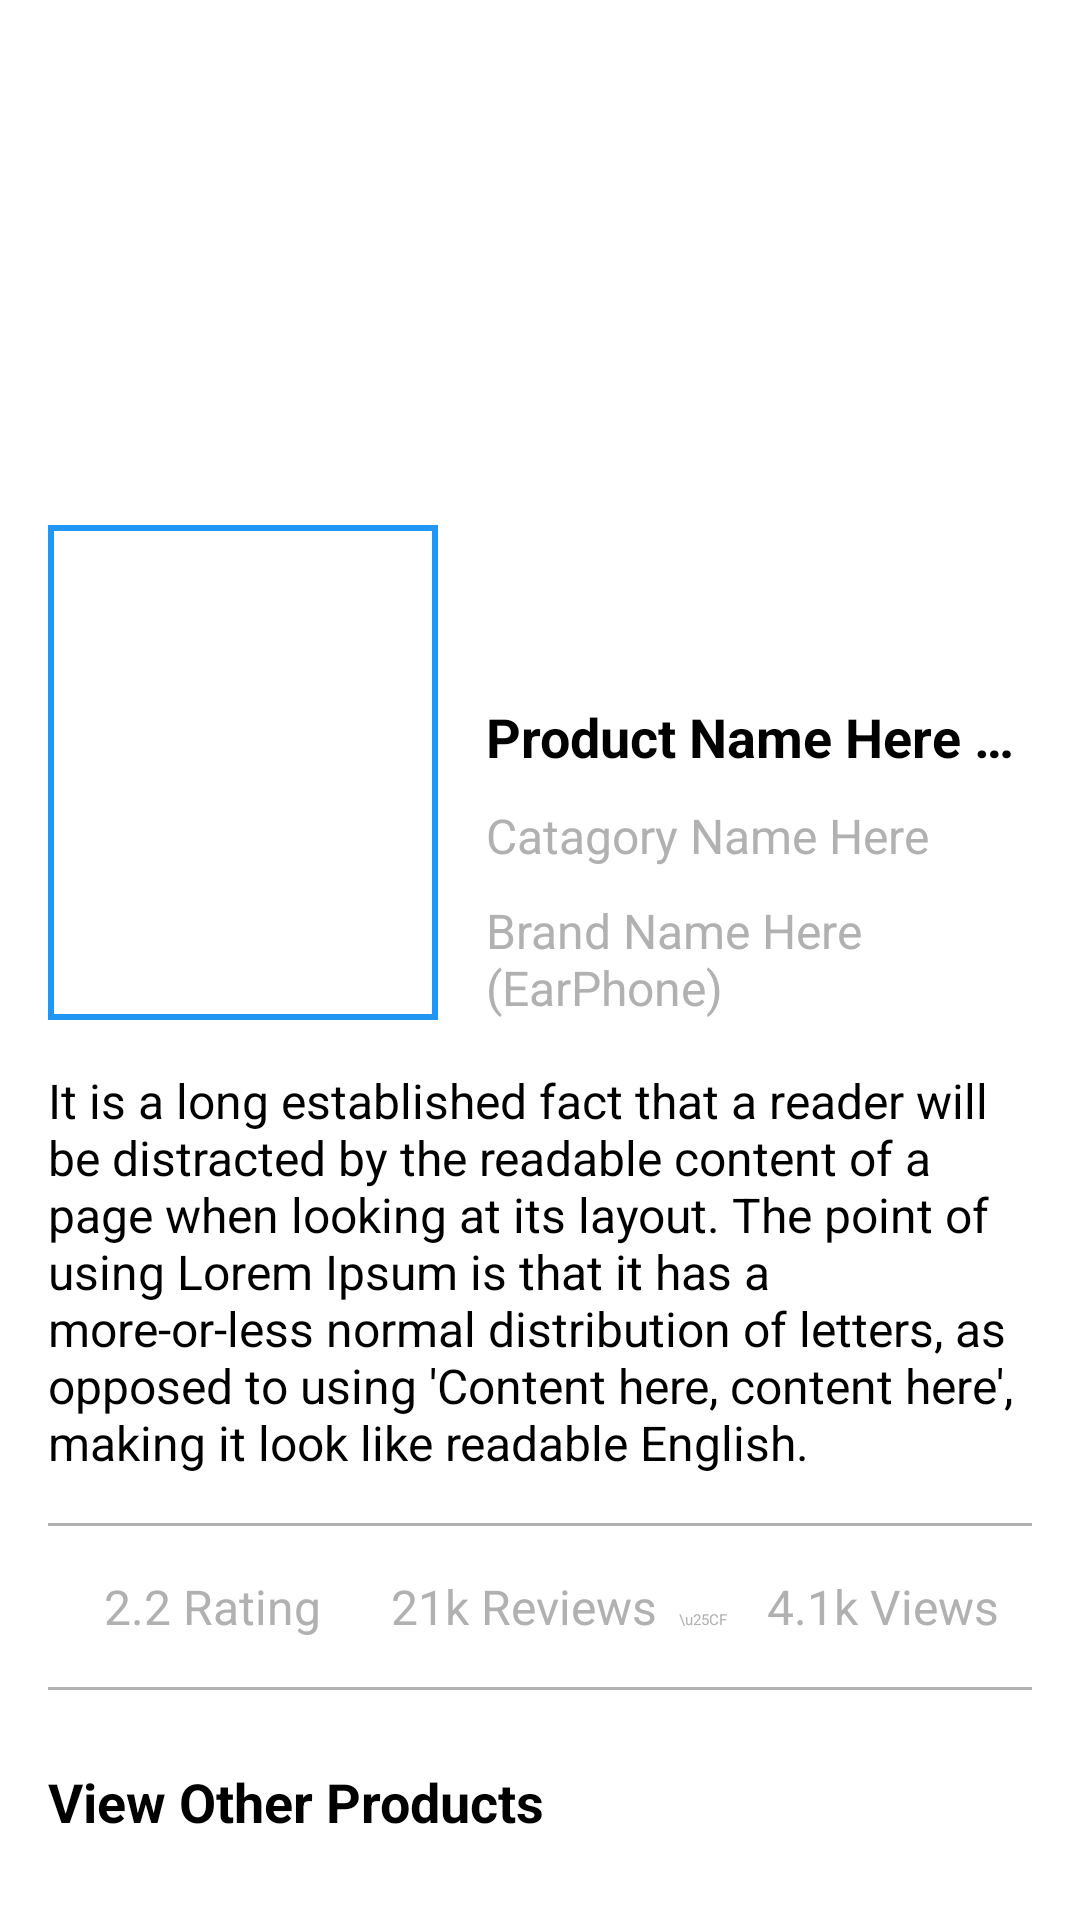

Produce the Android XML layout that renders to this screen, including the resource entries it uses.
<!-- AndroidManifest.xml: application theme Theme.AppCode -->
<!-- res/layout/activity_product_detail.xml -->
<?xml version="1.0" encoding="utf-8"?>
<ScrollView xmlns:android="http://schemas.android.com/apk/res/android"
    xmlns:app="http://schemas.android.com/apk/res-auto"
    xmlns:tools="http://schemas.android.com/tools"
    android:layout_width="match_parent"
    android:layout_height="match_parent">

    <LinearLayout
        android:layout_width="match_parent"
        android:layout_height="wrap_content"
        android:orientation="vertical">

        <FrameLayout
            android:layout_width="match_parent"
            android:layout_height="wrap_content">

            <RelativeLayout
                android:id="@+id/rl_vp"
                android:layout_width="match_parent"
                android:layout_height="250dp"
                android:background="@color/white"
                android:orientation="vertical">

                <androidx.viewpager2.widget.ViewPager2
                    android:id="@+id/vpProductDetail"
                    android:layout_width="match_parent"
                    android:layout_height="250dp" />
            </RelativeLayout>

            <RelativeLayout
                android:layout_width="match_parent"
                android:layout_height="340dp">


                <com.google.android.material.imageview.ShapeableImageView
                    android:id="@+id/iv_image"
                    android:layout_width="130dp"
                    android:layout_height="170dp"
                    android:layout_gravity="bottom"
                    android:layout_marginHorizontal="16dp"
                    android:layout_marginTop="175dp"
                    android:scaleType="centerInside"
                    android:src="@drawable/ic_dummy"
                    app:shapeAppearanceOverlay="@style/ImageViewRectangle"
                    app:strokeColor="#2196F3"
                    app:strokeWidth="4dp" />

                <TextView
                    android:id="@+id/tv_title"
                    android:layout_width="match_parent"
                    android:layout_height="wrap_content"
                    android:layout_above="@id/tv_catagory"
                    android:layout_marginTop="@dimen/margin_10dp"
                    android:layout_marginEnd="@dimen/margin_16dp"
                    android:layout_toEndOf="@id/iv_image"
                    android:ellipsize="end"
                    android:maxLines="1"
                    android:text="Product Name Here (EarPhone)"
                    android:textSize="@dimen/textsize_18sp"
                    android:textStyle="bold" />

                <TextView
                    android:id="@+id/tv_catagory"
                    android:layout_width="match_parent"
                    android:layout_height="wrap_content"
                    android:layout_above="@id/tv_brand"
                    android:layout_marginVertical="10dp"
                    android:layout_marginEnd="@dimen/margin_16dp"
                    android:layout_toEndOf="@id/iv_image"
                    android:text="Catagory Name Here"
                    android:textColor="@color/gray"
                    android:textSize="@dimen/text_size_16sp" />

                <TextView
                    android:id="@+id/tv_brand"
                    android:layout_width="match_parent"
                    android:layout_height="wrap_content"
                    android:layout_alignParentBottom="true"
                    android:layout_marginEnd="@dimen/margin_16dp"
                    android:layout_toEndOf="@id/iv_image"
                    android:text="Brand Name Here (EarPhone)"
                    android:textColor="@color/gray"
                    android:textSize="@dimen/text_size_16sp" />
            </RelativeLayout>
        </FrameLayout>

        <TextView
            android:id="@+id/tv_description"
            android:layout_width="match_parent"
            android:layout_height="wrap_content"
            android:layout_above="@id/tv_catagory"
            android:layout_marginHorizontal="@dimen/margin_16dp"
            android:layout_marginTop="@dimen/margin_16dp"
            android:layout_toEndOf="@id/iv_image"
            android:maxLines="12"
            android:text="@string/dummy"
            android:textSize="@dimen/text_size_16sp" />

        <View
            android:layout_width="match_parent"
            android:layout_height="1dp"
            android:layout_marginHorizontal="@dimen/margin_16dp"
            android:layout_marginTop="@dimen/margin_16dp"
            android:background="@color/gray" />

        <LinearLayout
            android:layout_width="match_parent"
            android:layout_height="wrap_content"
            android:layout_marginHorizontal="@dimen/margin_16dp"
            android:layout_marginTop="@dimen/margin_16dp"
            android:gravity="center_horizontal"
            android:orientation="horizontal"
            android:weightSum="3">

            <TextView
                android:id="@+id/tv_rating"
                android:layout_width="0dp"
                android:layout_height="wrap_content"
                android:layout_weight="1"
                android:gravity="center"
                android:text="2.2 Rating"
                android:textColor="@color/gray"
                android:textSize="@dimen/text_size_16sp" />

            <TextView
                android:id="@+id/tv_reviews"
                android:layout_width="0dp"
                android:layout_height="wrap_content"
                android:layout_weight="0.9"
                android:gravity="center"
                android:text="21k Reviews"
                android:textColor="@color/gray"
                android:textSize="@dimen/text_size_16sp" />

            <TextView
                android:id="@+id/tv_bullet"
                android:layout_width="0dp"
                android:layout_height="wrap_content"
                android:layout_weight=".2"
                android:gravity="center"
                android:text="\u25CF"
                android:textColor="@color/gray" />

            <TextView
                android:id="@+id/tv_views"
                android:layout_width="0dp"
                android:layout_height="wrap_content"
                android:layout_weight="0.9"
                android:gravity="center"
                android:text="4.1k Views"
                android:textColor="@color/gray"
                android:textSize="@dimen/text_size_16sp" />
        </LinearLayout>

        <View
            android:layout_width="match_parent"
            android:layout_height="1dp"
            android:layout_marginHorizontal="@dimen/margin_16dp"
            android:layout_marginTop="@dimen/margin_16dp"
            android:background="@color/gray" />

        <TextView
            android:id="@+id/tv_view_other_product"
            android:layout_width="match_parent"
            android:layout_height="wrap_content"
            android:layout_above="@id/tv_catagory"
            android:layout_marginHorizontal="@dimen/margin_16dp"
            android:layout_marginTop="@dimen/margin_25dp"
            android:layout_toEndOf="@id/iv_image"
            android:ellipsize="end"
            android:text="View Other Products"
            android:textSize="@dimen/textsize_18sp"
            android:textStyle="bold" />

        <androidx.recyclerview.widget.RecyclerView
            android:id="@+id/rv_other_products"
            android:layout_width="match_parent"
            android:layout_height="wrap_content"
            android:layout_marginHorizontal="@dimen/margin_16dp"
            android:layout_marginTop="@dimen/margin_16dp"
            tools:listitem="@layout/adapter_product_image" />
    </LinearLayout>
</ScrollView>
<!-- res/layout/adapter_product_image.xml (included above) -->
<?xml version="1.0" encoding="utf-8"?>
<LinearLayout xmlns:android="http://schemas.android.com/apk/res/android"
    xmlns:tools="http://schemas.android.com/tools"
    android:layout_width="match_parent"
    android:layout_height="match_parent"
    android:orientation="vertical">

    <ImageView
        android:id="@+id/iv_other_products"
        android:layout_width="match_parent"
        android:layout_height="match_parent"
        android:scaleType="centerCrop"
        android:src="@drawable/ic_dummy"
        tools:ignore="ContentDescription" />
</LinearLayout>
<!-- resources referenced by this layout -->
<resources>
  <color name="gray">#B1B1B1</color>
  <color name="white">#FFFFFFFF</color>
  <dimen name="margin_10dp">10dp</dimen>
  <dimen name="margin_16dp">16dp</dimen>
  <dimen name="margin_25dp">25dp</dimen>
  <dimen name="text_size_16sp">16sp</dimen>
  <dimen name="textsize_18sp">18sp</dimen>
  <string name="dummy">It is a long established fact that a reader will be distracted by the readable content of a page when looking at its layout. The point of using Lorem Ipsum is that it has a more-or-less normal distribution of letters, as opposed to using \'Content here, content here\', making it look like readable English.</string>
  <style name="ImageViewRectangle" parent="">
          <item name="cornerFamily">cut</item>
          <item name="cornerSize">0%</item>
      </style>
</resources>
